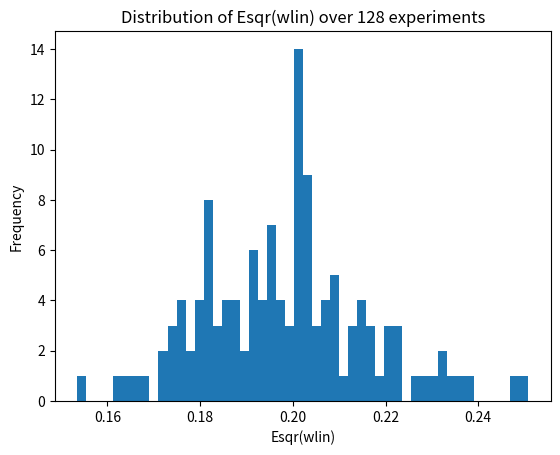

This chart was generated by the following Python code:
import numpy as np
import matplotlib.pyplot as plt

# Generate N training examples
N = 256
mean_pos = [3, 2]
cov_pos = [[0.4, 0], [0, 0.4]]
mean_neg = [5, 0]
cov_neg = [[0.6, 0], [0, 0.6]]

# Implement linear regression
def linear_regression(x, y):

    XTX_inv = np.linalg.inv(x.T @ x)
    w = XTX_inv @ x.T @ y
    return w

# Perform 128 experiments
num_experiments = 128
esqr_values = []

for i in range(num_experiments):
    np.random.seed(i)
    w_lin = []
    w = []
    X_train = []
    y_train = []
    for _ in range(N):
        y = np.random.choice([1, -1])
        if y == 1:
            x = np.hstack([1, np.random.multivariate_normal(mean_pos, cov_pos)])

        else:
            x = np.hstack([1, np.random.multivariate_normal(mean_neg, cov_neg)])
        X_train.append(x)
        y_train.append(y)

    X_train = np.array(X_train)
    y_train = np.array(y_train)

    # Train linear regression model
    w_lin = linear_regression(X_train, y_train)

    # Calculate squared in-sample error
    esqr = np.mean((X_train @ w_lin - y_train) ** 2)
    esqr_values.append(esqr)
    print(esqr)

# Plot histogram of Esqr(wlin)
plt.hist(esqr_values, bins=50)
plt.xlabel("Esqr(wlin)")
plt.ylabel("Frequency")
plt.title("Distribution of Esqr(wlin) over 128 experiments")
plt.show()

# Calculate the median Esqr
median_esqr = np.median(esqr_values)
print(f"Median Esqr(wlin) over 128 experiments: {median_esqr}")

